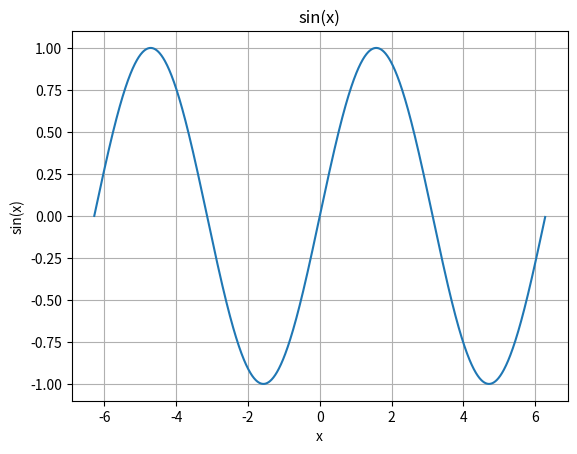

Here is the Python script that generated this plot:
import numpy as np
import matplotlib.pyplot as plt

# 创建一个x值的数据，从-2派到2派，步长为0.01
x = np.arange(-2 * np.pi, 2 * np.pi, 0.01)

# 计算每个x值对应的sin(x)值
y = np.sin(x)

# 使用matplotlib来绘制图像
plt.figure()  # 创建一个新的图像窗口
plt.plot(x, y)   # 绘制折线图
plt.title('sin(x)')   # 设置图像的标题
plt.xlabel('x')   # 设置x轴的标签
plt.ylabel('sin(x)')   # 设置y轴的标签
plt.grid(True)   # 显示网格
plt.show()   # 显示图像